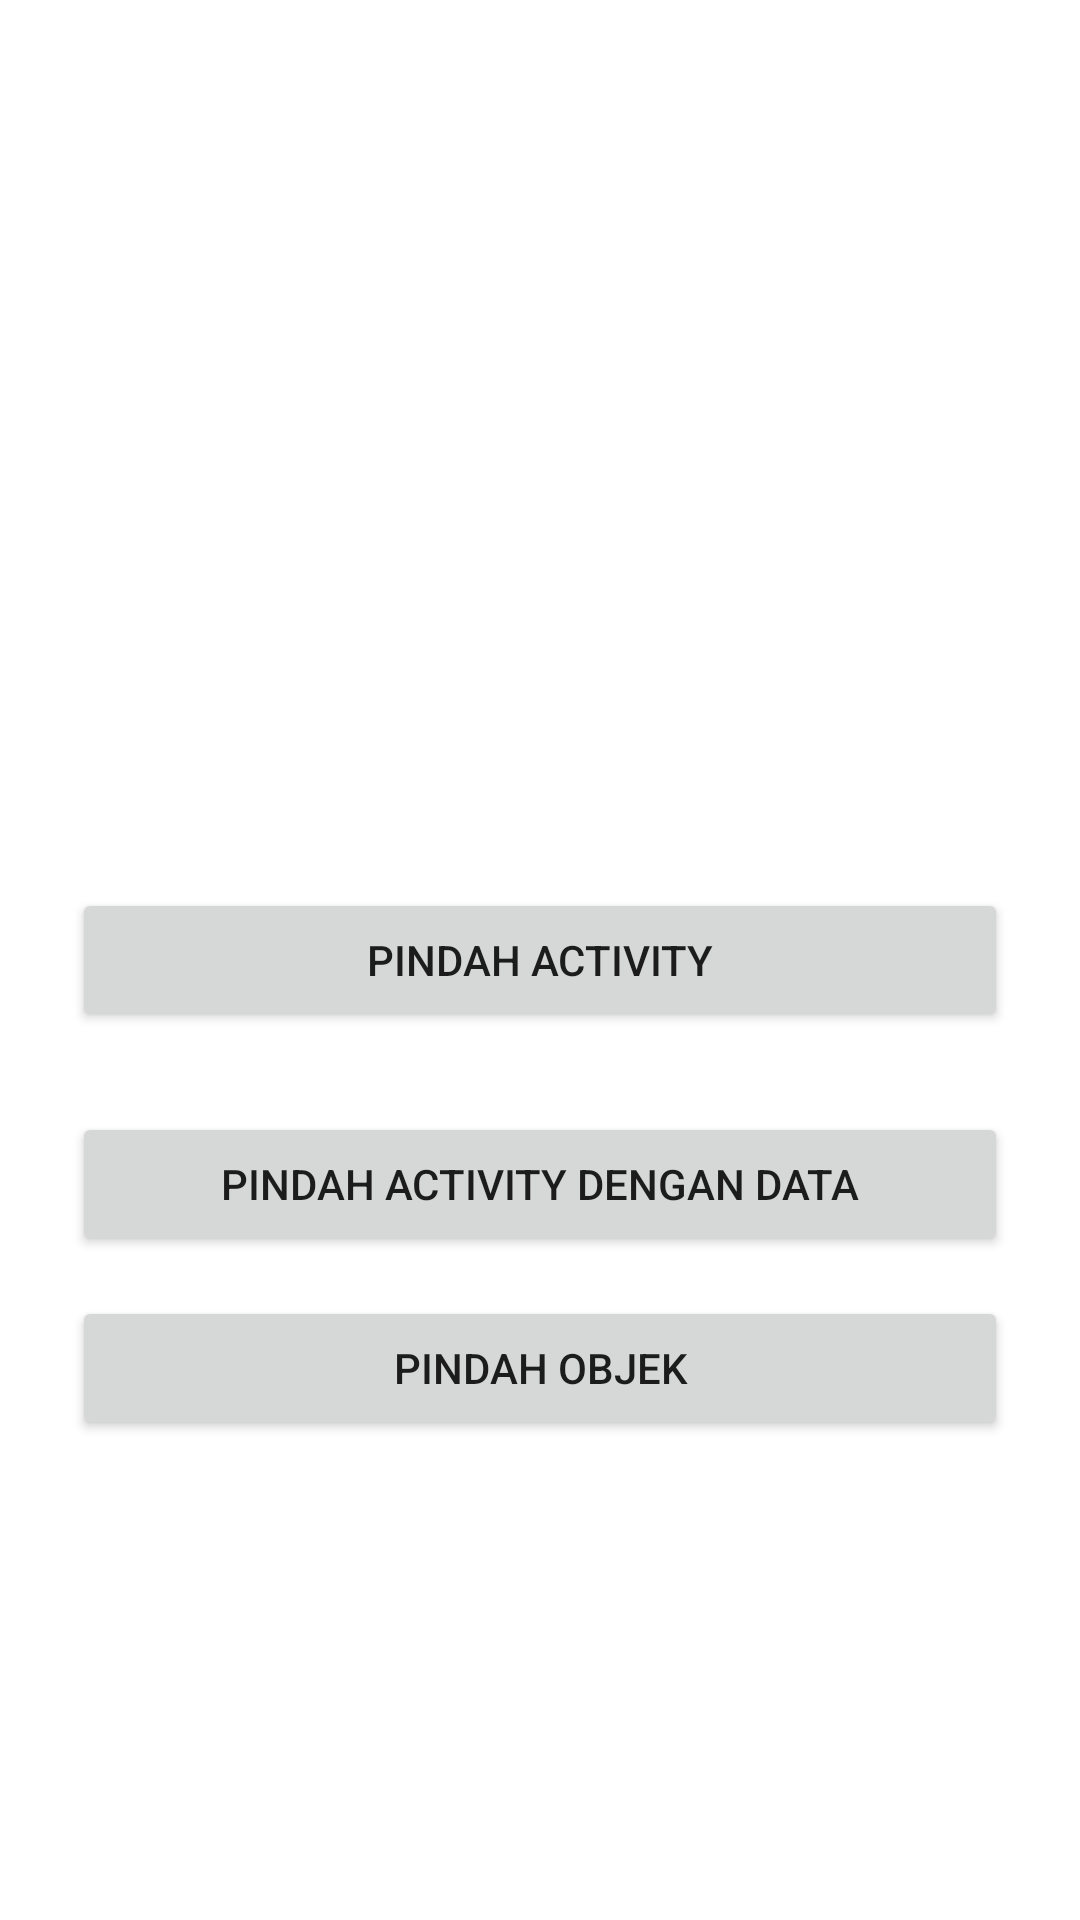

Reconstruct the res/layout file that produces this screen, plus the resources it refers to.
<!-- AndroidManifest.xml: application theme Theme.Dikabelajarinten -->
<!-- res/layout/activity_main.xml -->
<?xml version="1.0" encoding="utf-8"?>
<androidx.constraintlayout.widget.ConstraintLayout xmlns:android="http://schemas.android.com/apk/res/android"
    xmlns:app="http://schemas.android.com/apk/res-auto"
    xmlns:tools="http://schemas.android.com/tools"
    android:layout_width="match_parent"
    android:layout_height="match_parent"
    tools:context=".MainActivity">


    <Button
        android:id="@+id/btn_intent"
        android:layout_width="0dp"
        android:layout_height="wrap_content"
        android:layout_marginStart="24dp"
        android:layout_marginEnd="24dp"
        android:text="Pindah Activity"
        app:layout_constraintBottom_toBottomOf="parent"
        app:layout_constraintEnd_toEndOf="parent"
        app:layout_constraintStart_toStartOf="parent"
        app:layout_constraintTop_toTopOf="parent" />

    <Button
        android:id="@+id/btn_pindah_data"
        android:layout_width="0dp"
        android:layout_height="wrap_content"
        android:layout_marginStart="24dp"
        android:layout_marginEnd="24dp"
        android:text="Pindah Activity Dengan Data"
        app:layout_constraintBottom_toBottomOf="parent"
        app:layout_constraintEnd_toEndOf="parent"
        app:layout_constraintHorizontal_bias="0.0"
        app:layout_constraintStart_toStartOf="parent"
        app:layout_constraintTop_toTopOf="parent"
        app:layout_constraintVertical_bias="0.626" />

    <Button
        android:id="@+id/btn_pindah_objek"
        android:layout_width="0dp"
        android:layout_height="wrap_content"
        android:layout_marginStart="24dp"
        android:layout_marginEnd="24dp"
        android:layout_marginBottom="160dp"
        android:text="Pindah Objek"
        app:layout_constraintBottom_toBottomOf="parent"
        app:layout_constraintEnd_toEndOf="parent"
        app:layout_constraintHorizontal_bias="0.498"
        app:layout_constraintStart_toStartOf="parent" />


</androidx.constraintlayout.widget.ConstraintLayout>
<!-- resources referenced by this layout -->
<resources>
  <style name="Theme.Dikabelajarinten" parent="Theme.MaterialComponents.DayNight.DarkActionBar">
          
          <item name="colorPrimary">@color/purple_500</item>
          <item name="colorPrimaryVariant">@color/purple_700</item>
          <item name="colorOnPrimary">@color/white</item>
          
          <item name="colorSecondary">@color/teal_200</item>
          <item name="colorSecondaryVariant">@color/teal_700</item>
          <item name="colorOnSecondary">@color/black</item>
          
          <item name="android:statusBarColor">?attr/colorPrimaryVariant</item>
          
      </style>
  <!-- not gathered from this repository: default colours our renderer supplied (Android Studio template values) -->
  <color name="purple_500">#FF6200EE</color>
  <color name="purple_700">#FF3700B3</color>
  <color name="teal_200">#FF03DAC5</color>
  <color name="teal_700">#FF018786</color>
  <color name="black">#FF000000</color>
  <color name="white">#FFFFFFFF</color>
</resources>
